Image classification data set "dataset" (katibpasha/data_science_portfolio on GitHub). Class labels (2): ceplok style, parang style.

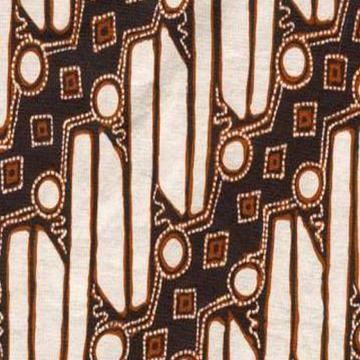
Label: parang style

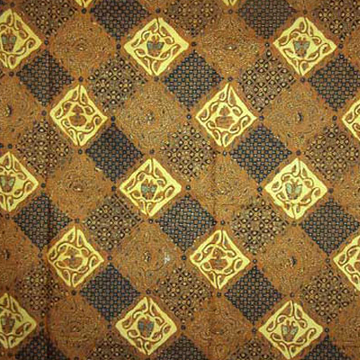
Label: ceplok style

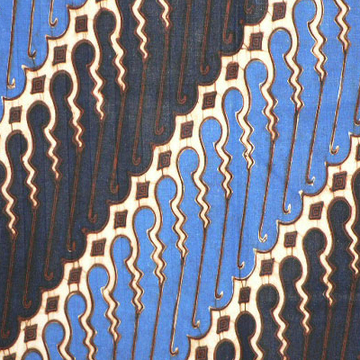
Label: parang style

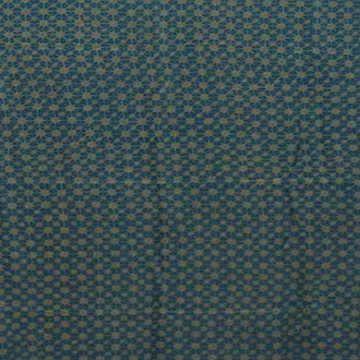
Label: ceplok style

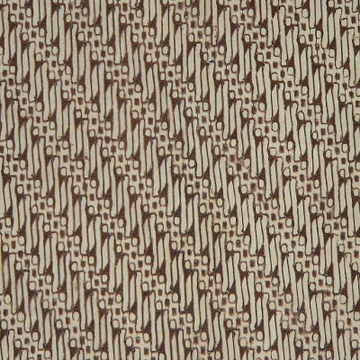
Label: parang style

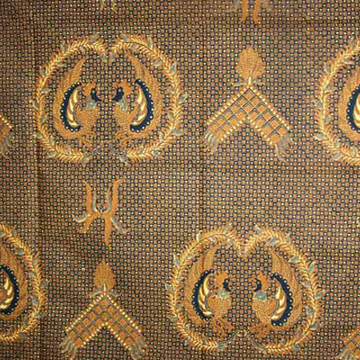
Label: ceplok style
